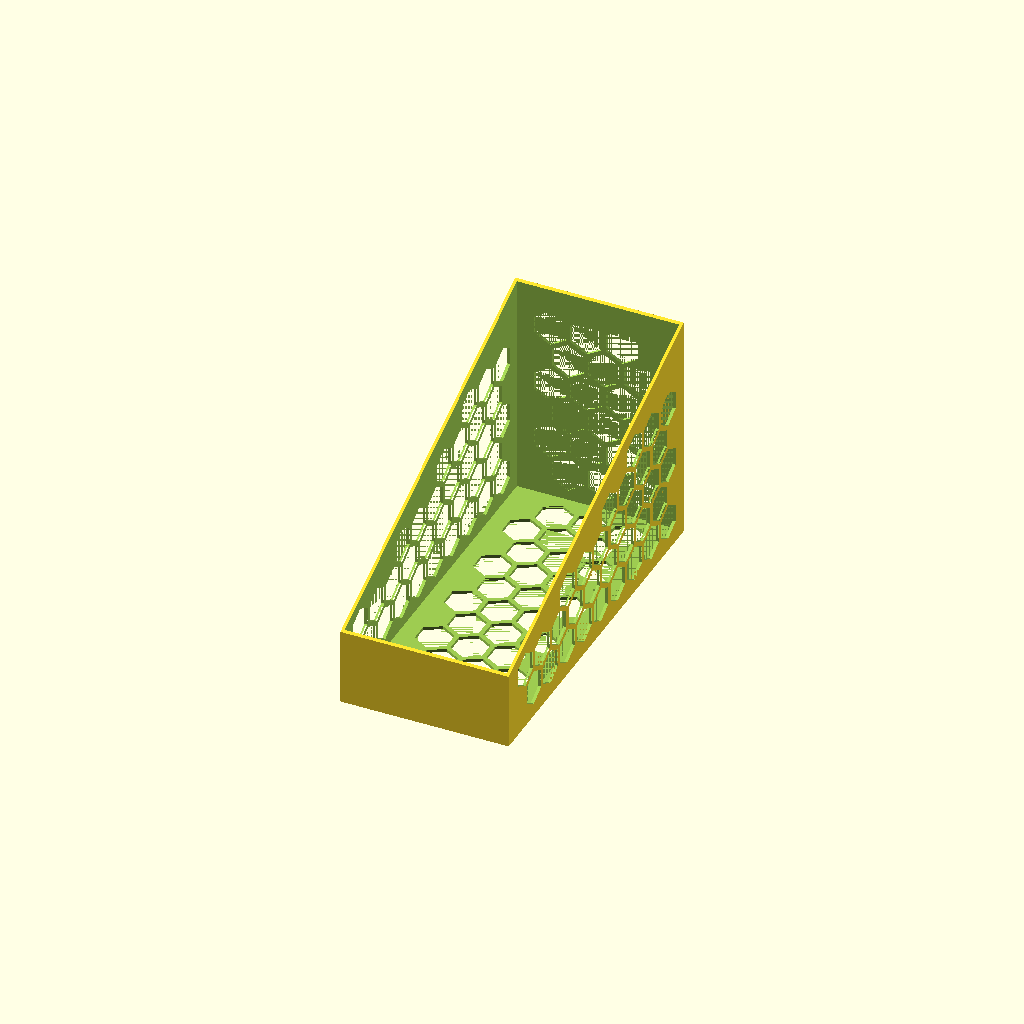
Cell 1: the model at its default parameters.
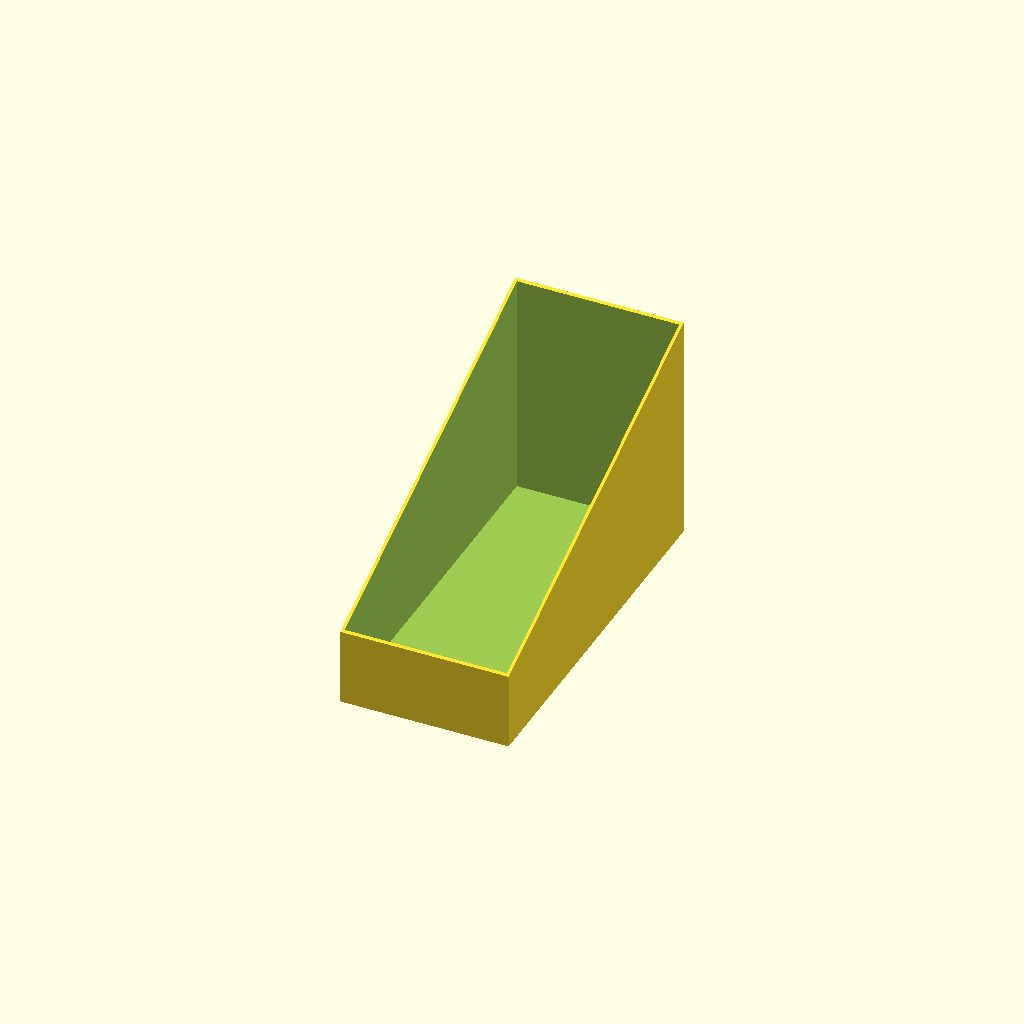
Cell 2 — honeycomb set to false, the other parameters unchanged.
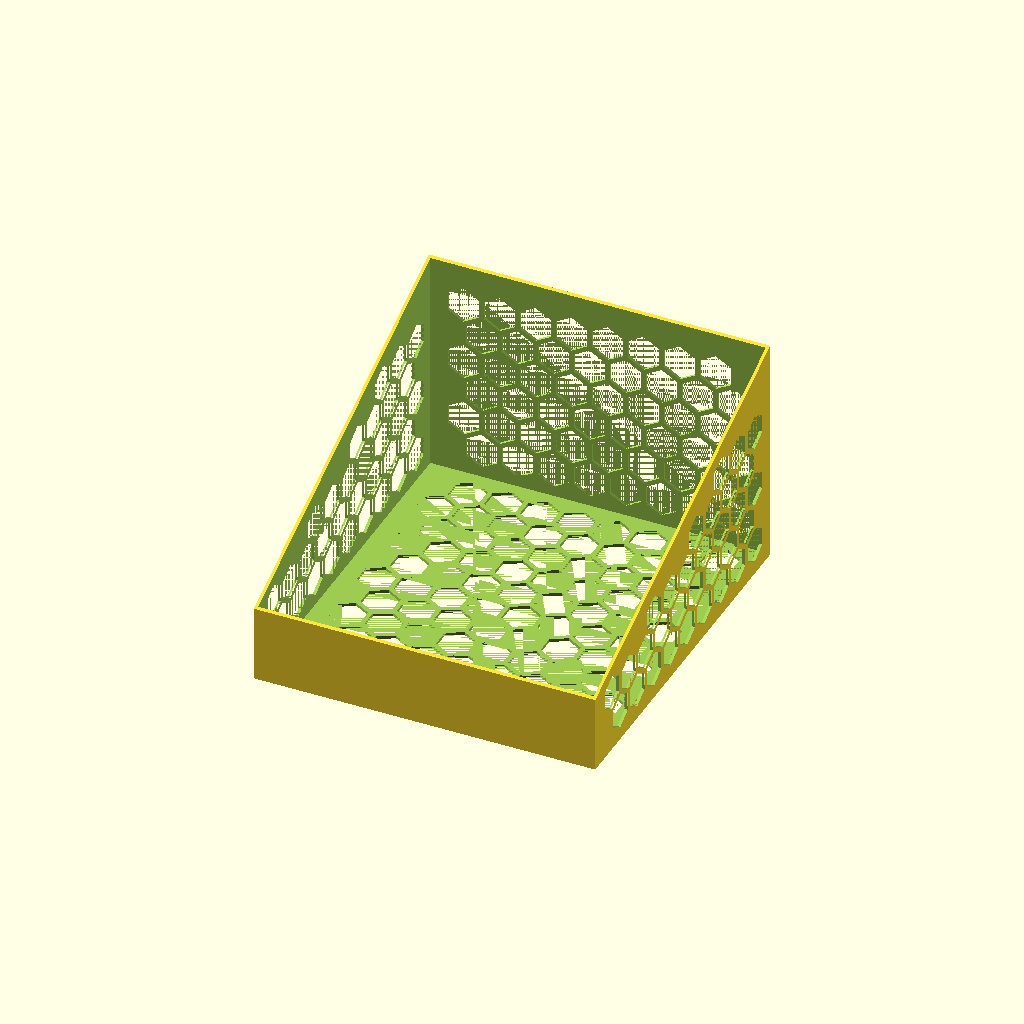
Cell 3 — slot_w_in set to 9, the other parameters unchanged.
All cells are drawn from one camera (rotation 55°, 0°, 25°, orthographic, colour scheme Cornfield), so only the parameter changes between them.
The OpenSCAD source (src/kitchen/pasta_bin.scad):
/* =====================================================
   Pasta bin (cabinet corner)
   =====================================================
   An open-top bin for the corner of the cabinet between the
   left wall and the canned goods. It holds 3-5 one-pound
   boxes or bags of pasta (about 7.5 x 3 x 1.75 in each),
   standing upright and filed front to back.

   Measured:
     slot          4.5 wide (left wall to the can) x 11 deep
                   x 10 5/8 tall (in)

   The side walls slope down from the back to a low front, so
   you can see the labels and pull one out. The back wall is
   full height, so nothing tips over the back. Set `lanes` above
   1 to add front-to-back dividers.

   The bed limits the depth to 250 mm (9.84 in), which leaves
   about 1 in free at the front of the 11 in shelf.

   The side walls, back and floor are cut with a honeycomb to
   save plastic. Only whole hexagons are cut, with a solid
   border round each panel. The wall hexagons stand point-up,
   so every hole edge is 60° off the bed and prints without
   supports.

   Print it as modelled: floor on the bed, open top up. There
   are no overhangs.

   Coordinates: X across (centred), Y front to back (front at
   Y = 0), Z up from the shelf.
   ===================================================== */

in = 25.4;   // mm per inch

/* ── Slot (measured, inches) ────────────────────────── */
slot_w_in = 4.5;
slot_d_in = 11;
slot_h_in = 10 + 5/8;

/* ── Bin (inches) ───────────────────────────────────── */
side_gap_in = 1/8;    // total, so it slides in between wall and can
depth_in    = 9.75;   // fits a 256 mm bed
back_h_in   = 6;      // side walls at the back
front_h_in  = 2;      // side walls at the front
lanes       = 1;      // 1 = open bin, more = dividers front to back

/* ── Plastic (mm) ───────────────────────────────────── */
wall  = 2;
floor_t = 2;
honeycomb = true;
hex_r      = 12;   // hexagon circumradius
hex_web    = 3;    // plastic between hexagons
hex_border = 6;    // solid rim round each panel

/* ── Derived (mm) ───────────────────────────────────── */
W  = (slot_w_in - side_gap_in) * in;
D  = depth_in * in;
HB = back_h_in * in;
HF = front_h_in * in;

assert(D <= slot_d_in * in, "bin is deeper than the shelf");
assert(HB <= slot_h_in * in, "bin is taller than the slot");
assert(D <= 250, "bin won't fit a 256 mm bed");

eps = 0.01;

// side profile in the Y-Z plane: low front, sloping up to the back
module profile() {
    polygon([[0, 0], [D, 0], [D, HB], [0, HF]]);
}

// 2D point-up hexagons filling [0,w] x [0,h], keeping only those
// whose corners all pass inside(x, y)
function hex_corners(c) = [for (a = [30 : 60 : 330]) c + hex_r * [cos(a), sin(a)]];

module hex_cells(w, h, inside) {
    px = sqrt(3) * hex_r + hex_web;
    py = 1.5 * hex_r + hex_web * sqrt(3) / 2;
    for (j = [0 : ceil(h / py)], i = [0 : ceil(w / px)]) {
        c = [i * px + (j % 2) * px / 2, j * py];
        if (len([for (v = hex_corners(c)) if (!inside(v[0], v[1])) 1]) == 0)
            translate(c) rotate(30) circle(r = hex_r, $fn = 6);
    }
}

// hexagons for a side wall or divider, in profile coordinates
module side_cells() {
    b = hex_border;
    top = function(y) HF + (HB - HF) * y / D;
    hex_cells(D, HB, function(x, z)
        x >= b && x <= D - b && z >= floor_t + b && z <= top(x) - b);
}

module panel_cells(w, h, b) {
    hex_cells(w, h, function(x, y) x >= b && x <= w - b && y >= b && y <= h - b);
}

module pasta_bin() {
    lane_w = (W - (lanes + 1) * wall) / lanes;
    // one solid with the lanes cut out, so the walls, floor and
    // lip never meet face to face
    difference() {
        translate([-W / 2, 0, 0]) rotate([90, 0, 90])
            linear_extrude(W) profile();
        for (i = [0 : lanes - 1])
            translate([-W / 2 + wall + i * (lane_w + wall), wall, floor_t])
                cube([lane_w, D - 2 * wall, HB]);
        if (honeycomb) {
            for (i = [0 : lanes])
                translate([-W / 2 + i * (lane_w + wall) - eps, 0, 0])
                    rotate([90, 0, 90]) linear_extrude(wall + 2 * eps) side_cells();
            // back wall, seen from the front
            translate([-W / 2, D + eps, 0]) rotate([90, 0, 0])
                linear_extrude(wall + 2 * eps)
                    panel_cells(W, HB, wall + hex_border);
            // floor
            translate([-W / 2, 0, -eps])
                linear_extrude(floor_t + 2 * eps)
                    panel_cells(W, D, wall + hex_border);
        }
    }
}

pasta_bin();
Parameter table extracted from the source (name, type, default, range or options):
in: number, default 25.4
slot_w_in: number, default 4.5
slot_d_in: number, default 11
depth_in: number, default 9.75
back_h_in: number, default 6
front_h_in: number, default 2
lanes: number, default 1
wall: number, default 2
floor_t: number, default 2
honeycomb: bool, default true
hex_r: number, default 12
hex_web: number, default 3
hex_border: number, default 6
eps: number, default 0.01
